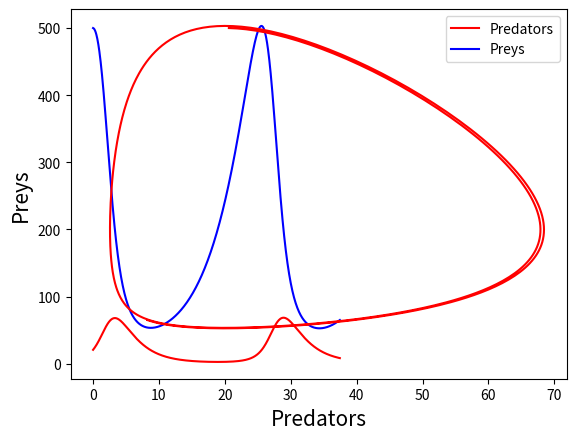

The matplotlib source for this figure:
# -*- coding: utf-8 -*-


import numpy as np
import matplotlib.pyplot as plt

# -------------DESCRIPTION-------------
# Predators and preys

# Predators and preys is a system of 2 non-linear DE with 4 arbitrary parameters:
# dx1/dt = e2*e1*x1*x2 - q*x1
# dx2/dt = r*x2 - e1*x1*x2
# and initial conditions x1(0)=x10, x2(0)=x20.
# By considering a vector x of components x1 and x2 we can recast the system as a
# I order equation dx/dt=f(t,x) with initial values, so an IVP.
# The idea to solve it by arbitrarly fix the parameters, try different initial
# conditions and see what happens, by applying RK methods to approximate the
# integral.
# -------------------------------------

e1 = 0.01   #predators' "eating" coefficient
e2 = 0.2    #predators' "reproduction" coefficient
r = 0.2     #preys' reproduction coefficient
q = 0.4     #predators' dying coefficient
x10 = 20    #initial condition on x1
x20 = 500   #initial condition on x2
dt = 0.05   #time steps
nstep = 750
x0 = np.array([x10,x20],dtype=np.float64)    

 
# creates a Numpy array with two entries, that are the right hand side of the
# system. The variation of the type is necessary to produce homogeneous arrays.
 

def f(x1,x2):   #defining the system of 2 equations as an
                #arbitrary defined (def) function
    f1 = e1*e2*x1*x2-q*x1 #define 1st equation = rate x1
    f2 = r*x2-e1*x1*x2    #define 2nd equation = rate x2
    fa = np.array([f1,f2])    #system is built as array
    return fa   #this is the result of the function f(x1,x2),
                #the array cointaining the values of f1 and f2
                #for given x1, x2
   
x=x0 #so x[0]=x1 and x[1]=x2
sol = []
 
# Set initial value of x = array of 2 initial values using x (size=2) to speed
# up the process and we access the initial conditions of x1 and x2 by indexing,
# x[0] and x[1]. We also create an empty list to store the solutions, that will
# be a list of lists of three elements: one temporal component and the values of
# the two solutions.

# We use the Runge-Kutta method to find the values of the solution as it evolves
# in time. The only difference with RK4 example is that here the variable is a
# vector of size 2 and the function is a vector too.
 

for i in range(nstep):
    k1=f(x[0],x[1])
    k2=f(x[0]+dt*k1[0]/2,x[1]+dt*k1[1]/2)
    k3=f(x[0]+dt*k2[0]/2,x[1]+dt*k2[1]/2)
    k4=f(x[0]+dt*k3[0]/2,x[1]+dt*k3[1]/2)
    x += (k1+2*k2+2*k3+k4)*dt/6
    sol.append([i*dt,x[0],x[1]]) #sol will be an nstep-by-3 matrix

     
# We have to make the plot with the array of the x values and y values,
# and all of this is contained inside sol, but there the values depend
# on time. So I plot both solutions as functions of time.
 

def plotex(sol0,sol1,sol2):
    plt.plot(sol0,sol1,'r-',label='Predators')
    plt.plot(sol0,sol2,'b-',label='Preys')
    plt.legend()
    plt.show()

# It is interesting to see what happens by plotting x1 vs x2, so the preys' and
# predators' populations one as a function of the other. To do this, you can
# simply make a scatterplot, since they both depend on time.

def plotex1(sol1,sol2):
    plt.plot(sol1,sol2, 'r-')
    plt.xlabel('Predators', fontsize=15)
    plt.ylabel('Preys', fontsize=15)
    plt.show()
    
solMatrix = np.array(sol) # it was a list
solMatrix = np.around(solMatrix, decimals=3)

sol0 = solMatrix[:,0] # time column
sol1 = solMatrix[:,1] # x1 column
sol2 = solMatrix[:,2] # x2 column

plt.figure()
plotex(sol0, sol1, sol2)
plotex1(sol1, sol2)
